9-way image classification set "ProjectAkhirMultimedia" from GitHub (M-2002/ProjectAkhirMultimedia); label vocabulary: emprit ginger, jahe merah, jahe putih, kencur, kunyit hitam, kunyit kuning, kunyit putih, lengkuas, temulawak.

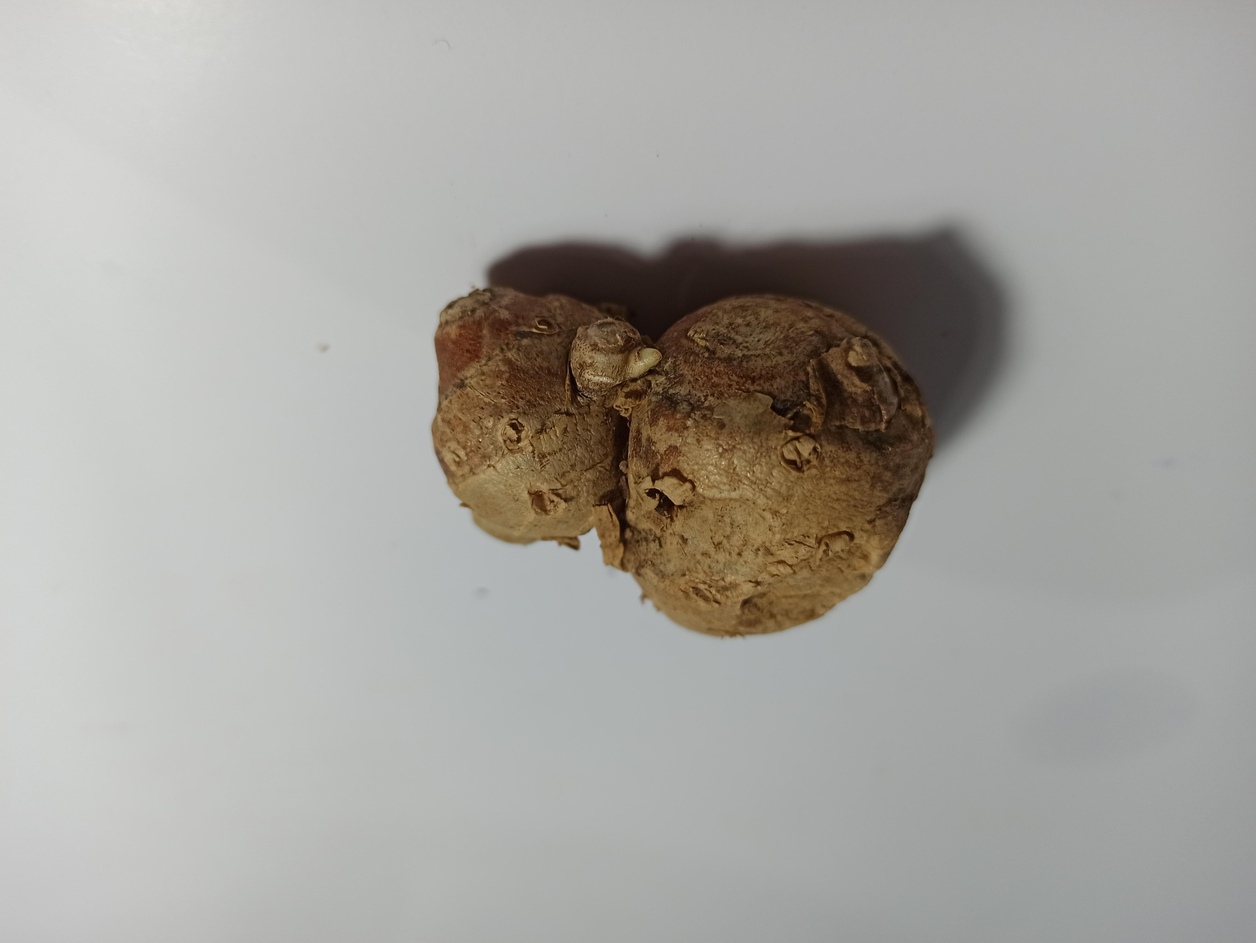
Label: kencur

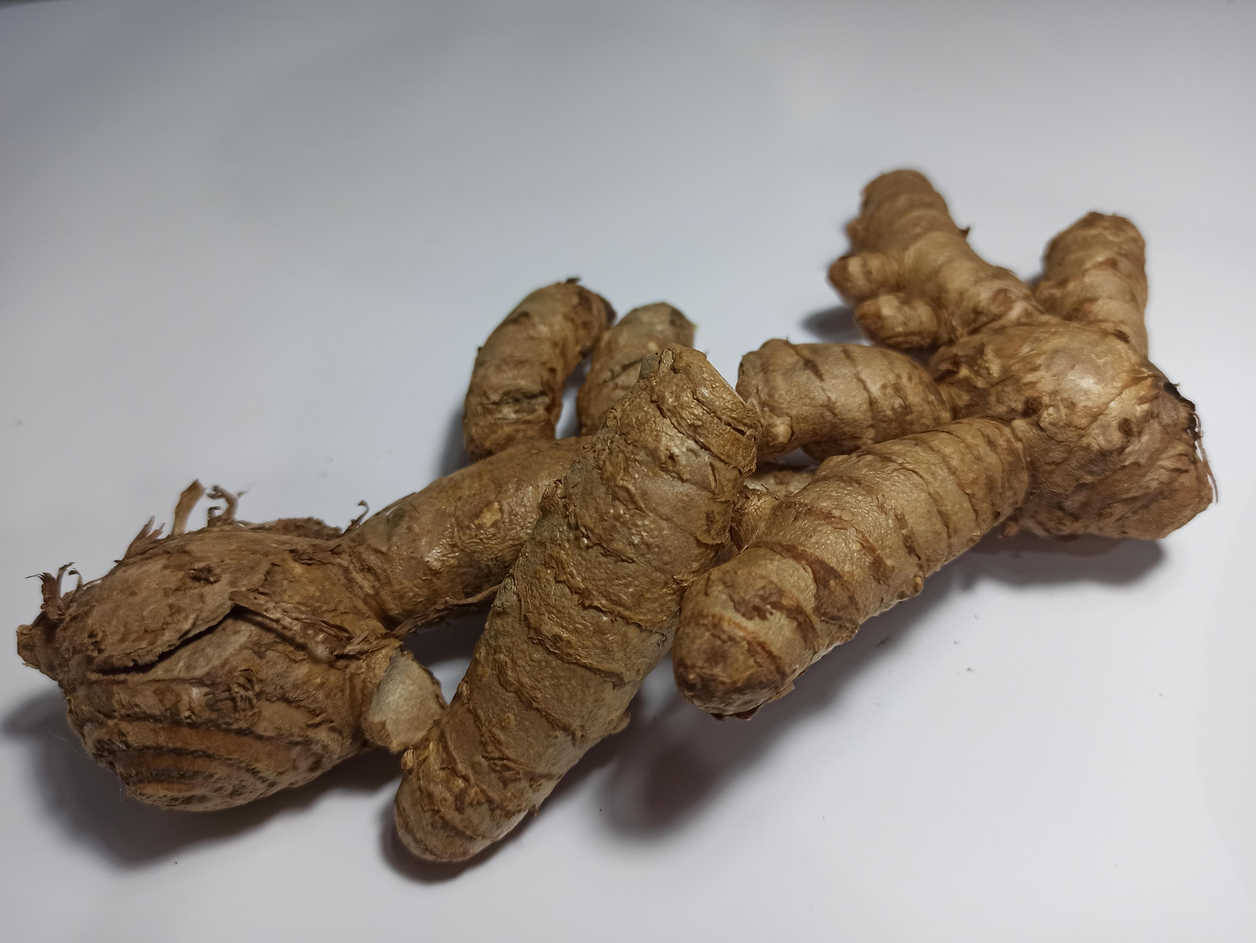
Label: kunyit putih

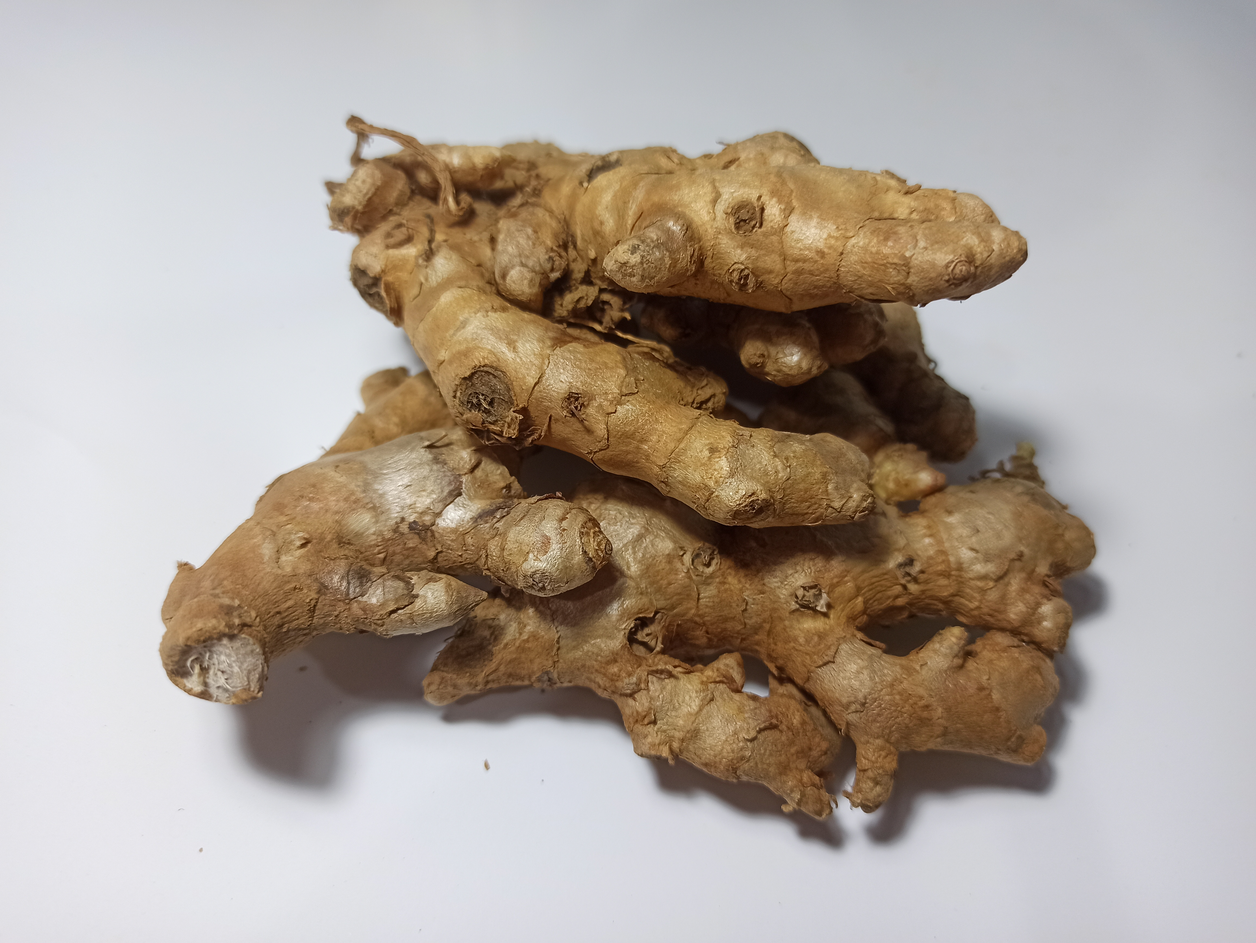
Label: emprit ginger

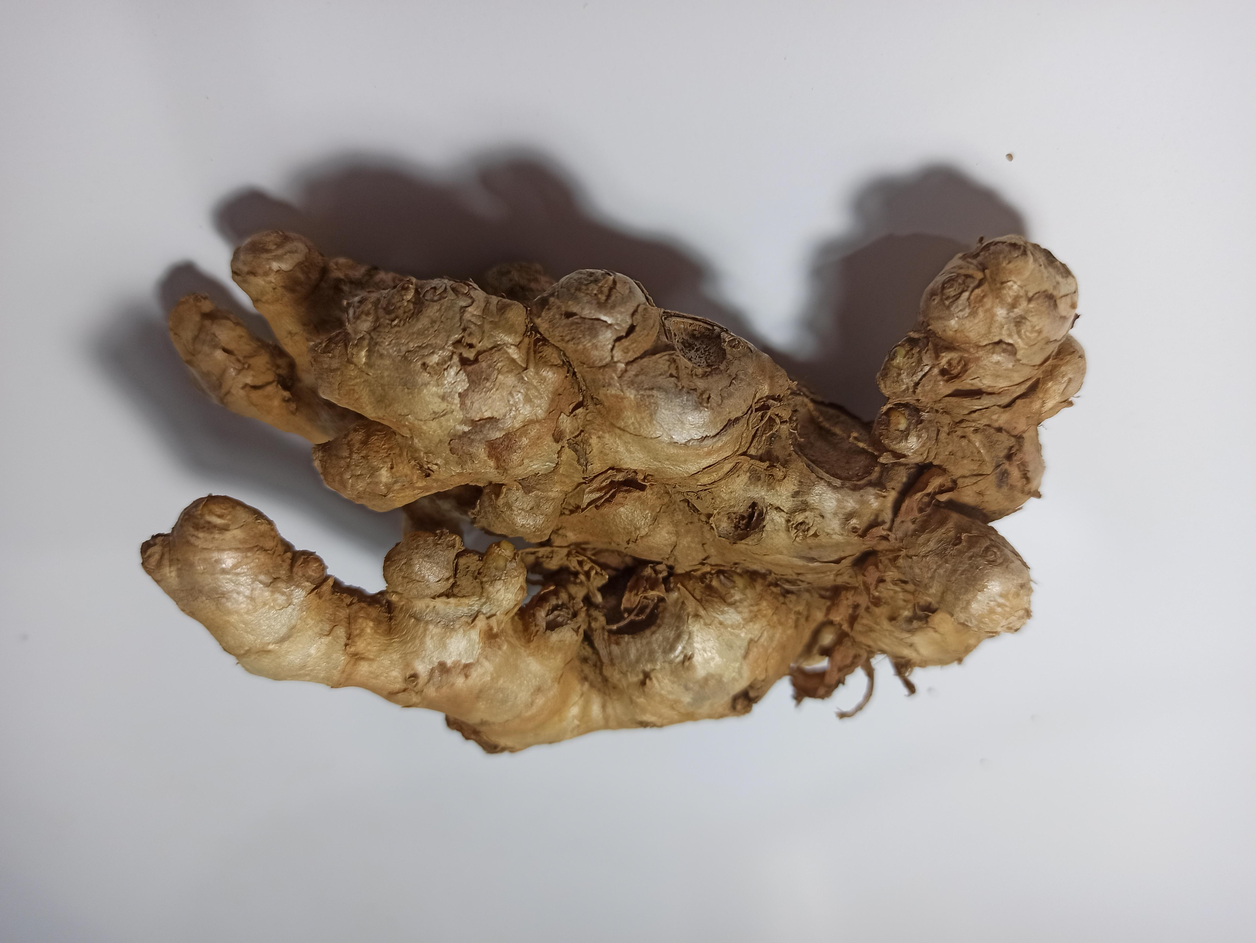
Label: jahe merah

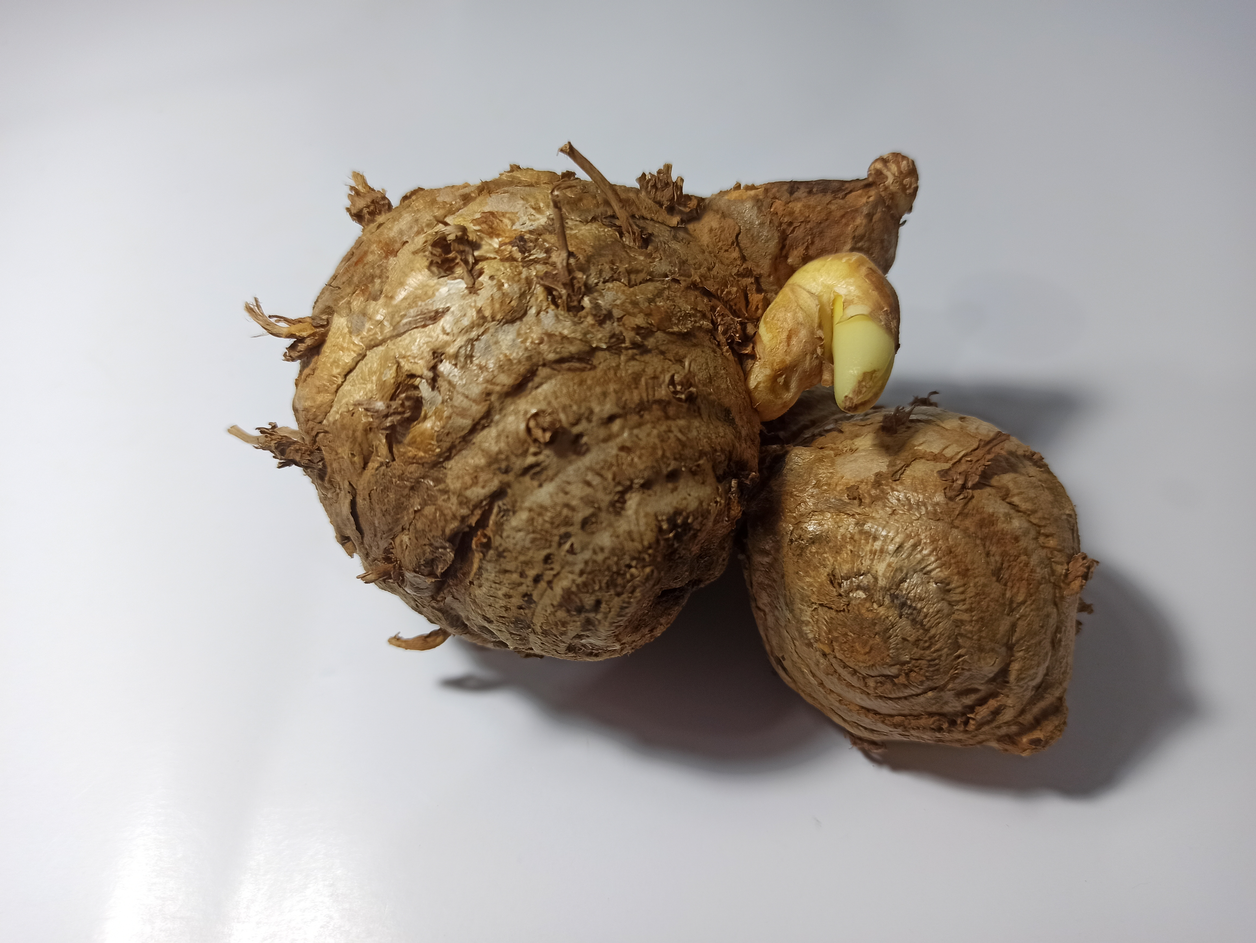
Label: temulawak

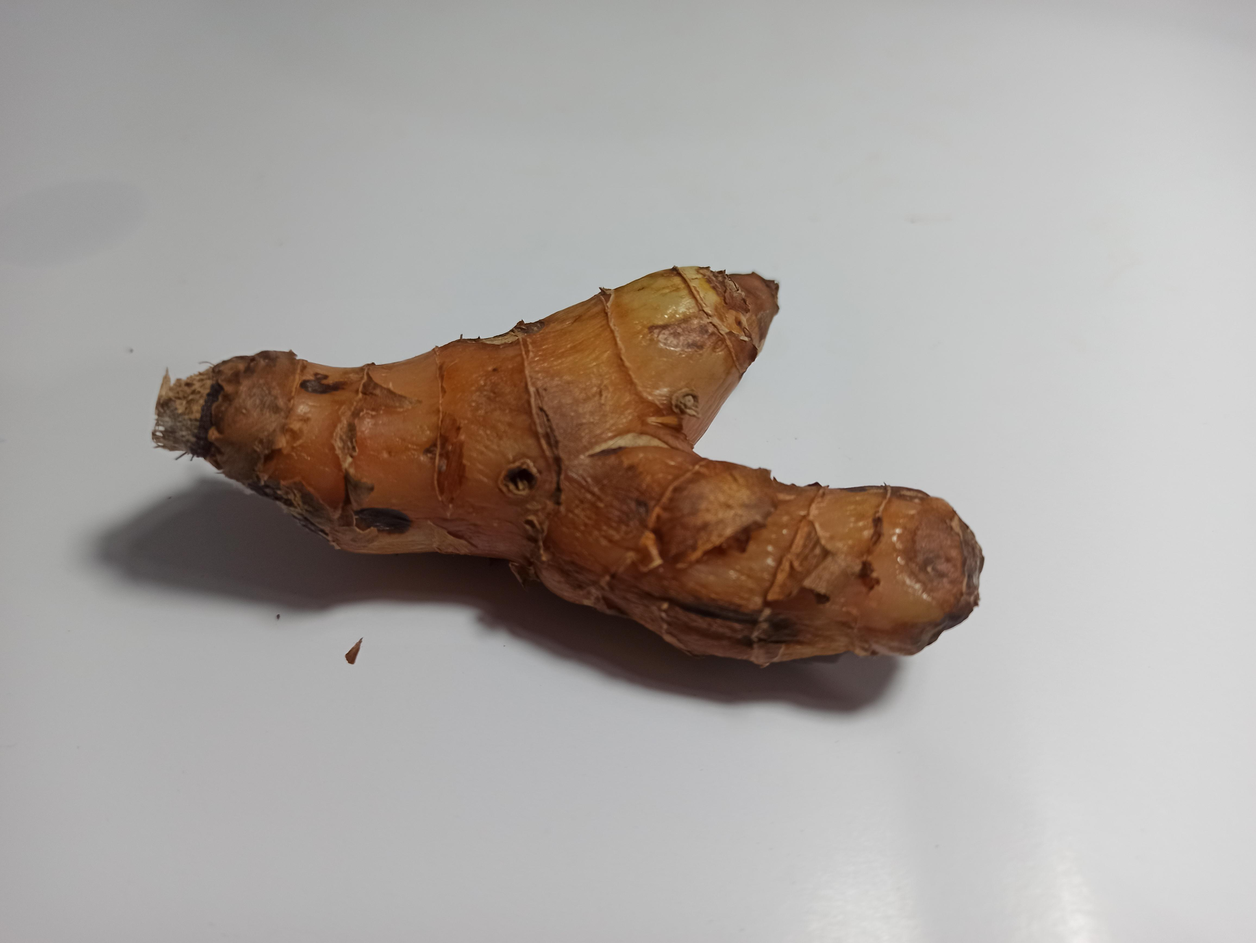
Label: lengkuas
